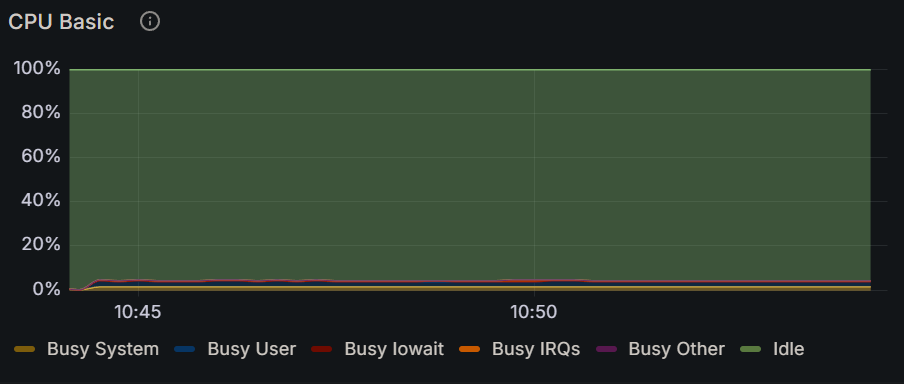

Source data for this figure (header and first rows):
Time, Busy System, Busy User, Busy Iowait, Busy IRQs, Busy Other, Idle
2024-12-16 10:44:00, 0.460%, 0.303%, 0.101%, 0.0605%, 0%, 95.9%
2024-12-16 10:44:15, 0.121%, 0.196%, 0.00833%, 0.0417%, 0%, 99.5%
2024-12-16 10:44:30, 1.50%, 2.44%, 0%, 0.467%, 0%, 91.5%
2024-12-16 10:44:45, 1.56%, 2.37%, 0.00833%, 0.450%, 0%, 95.4%
2024-12-16 10:45:00, 1.47%, 2.48%, 0.0120%, 0.453%, 0%, 91.8%
2024-12-16 10:45:15, 1.50%, 2.46%, 0.00417%, 0.438%, 0%, 95.3%
2024-12-16 10:45:30, 1.38%, 2.22%, 0.0160%, 0.385%, 0%, 91.9%
2024-12-16 10:45:45, 1.42%, 2.33%, 0%, 0.396%, 0%, 95.3%
2024-12-16 10:46:00, 1.66%, 2.38%, 0.0121%, 0.351%, 0%, 92.5%
2024-12-16 10:46:15, 1.55%, 2.81%, 0.00834%, 0.421%, 0%, 95.3%
2024-12-16 10:46:30, 1.35%, 2.20%, 0.00401%, 0.465%, 0%, 91.8%
2024-12-16 10:46:45, 1.65%, 2.56%, 0%, 0.467%, 0%, 95.3%
2024-12-16 10:47:00, 1.37%, 2.23%, 0.00403%, 0.351%, 0%, 92.3%
2024-12-16 10:47:15, 1.59%, 2.76%, 0.00833%, 0.400%, 0%, 95.3%
2024-12-16 10:47:30, 1.41%, 2.48%, 0.00805%, 0.354%, 0%, 92.1%
2024-12-16 10:47:45, 1.44%, 2.39%, 0%, 0.367%, 0%, 95.3%
2024-12-16 10:48:00, 1.56%, 2.38%, 0.00809%, 0.364%, 0%, 92.7%
2024-12-16 10:48:15, 1.47%, 2.44%, 0.00417%, 0.450%, 0%, 95.3%
2024-12-16 10:48:30, 1.37%, 2.51%, 0.00402%, 0.414%, 0%, 92.1%
2024-12-16 10:48:45, 1.60%, 2.42%, 0.0667%, 0.379%, 0%, 95.2%
2024-12-16 10:49:00, 1.51%, 2.30%, 0%, 0.374%, 0%, 92.1%
2024-12-16 10:49:15, 1.50%, 2.30%, 0.00417%, 0.446%, 0%, 95.3%
2024-12-16 10:49:30, 1.38%, 2.43%, 0.00402%, 0.402%, 0%, 92.1%
2024-12-16 10:49:45, 1.47%, 2.57%, 0.00417%, 0.533%, 0%, 95.3%
2024-12-16 10:50:00, 1.63%, 2.43%, 0%, 0.500%, 0%, 95.3%
2024-12-16 10:50:15, 1.58%, 2.61%, 0.00417%, 0.488%, 0%, 95.2%
2024-12-16 10:50:30, 1.52%, 2.64%, 0.00833%, 0.404%, 0%, 95.5%
2024-12-16 10:50:45, 1.42%, 2.51%, 0%, 0.529%, 0%, 95.3%
2024-12-16 10:51:00, 1.47%, 2.40%, 0.00833%, 0.417%, 0%, 95.4%
2024-12-16 10:51:15, 1.46%, 2.43%, 0.00417%, 0.417%, 0%, 95.3%
2024-12-16 10:51:30, 1.45%, 2.40%, 0.00417%, 0.479%, 0%, 95.4%
2024-12-16 10:51:45, 1.54%, 2.45%, 0.00833%, 0.475%, 0%, 95.3%
2024-12-16 10:52:00, 1.50%, 2.41%, 0.00417%, 0.408%, 0%, 95.4%
2024-12-16 10:52:15, 1.50%, 2.55%, 0.00417%, 0.404%, 0%, 95.3%
2024-12-16 10:52:30, 1.43%, 2.45%, 0%, 0.492%, 0%, 95.4%
2024-12-16 10:52:45, 1.48%, 2.49%, 0.00417%, 0.492%, 0%, 95.3%
2024-12-16 10:53:00, 1.47%, 2.30%, 0.00833%, 0.450%, 0%, 95.4%
2024-12-16 10:53:15, 1.39%, 2.53%, 0.00834%, 0.392%, 0%, 95.3%
2024-12-16 10:53:30, 1.51%, 2.33%, 0.00417%, 0.379%, 0%, 95.4%
2024-12-16 10:53:45, 1.41%, 2.43%, 0.00833%, 0.554%, 0%, 95.3%
2024-12-16 10:54:00, 1.50%, 2.32%, 0.00417%, 0.533%, 0%, 95.3%
2024-12-16 10:54:15, 1.59%, 2.42%, 0.00417%, 0.408%, 0%, 95.3%
